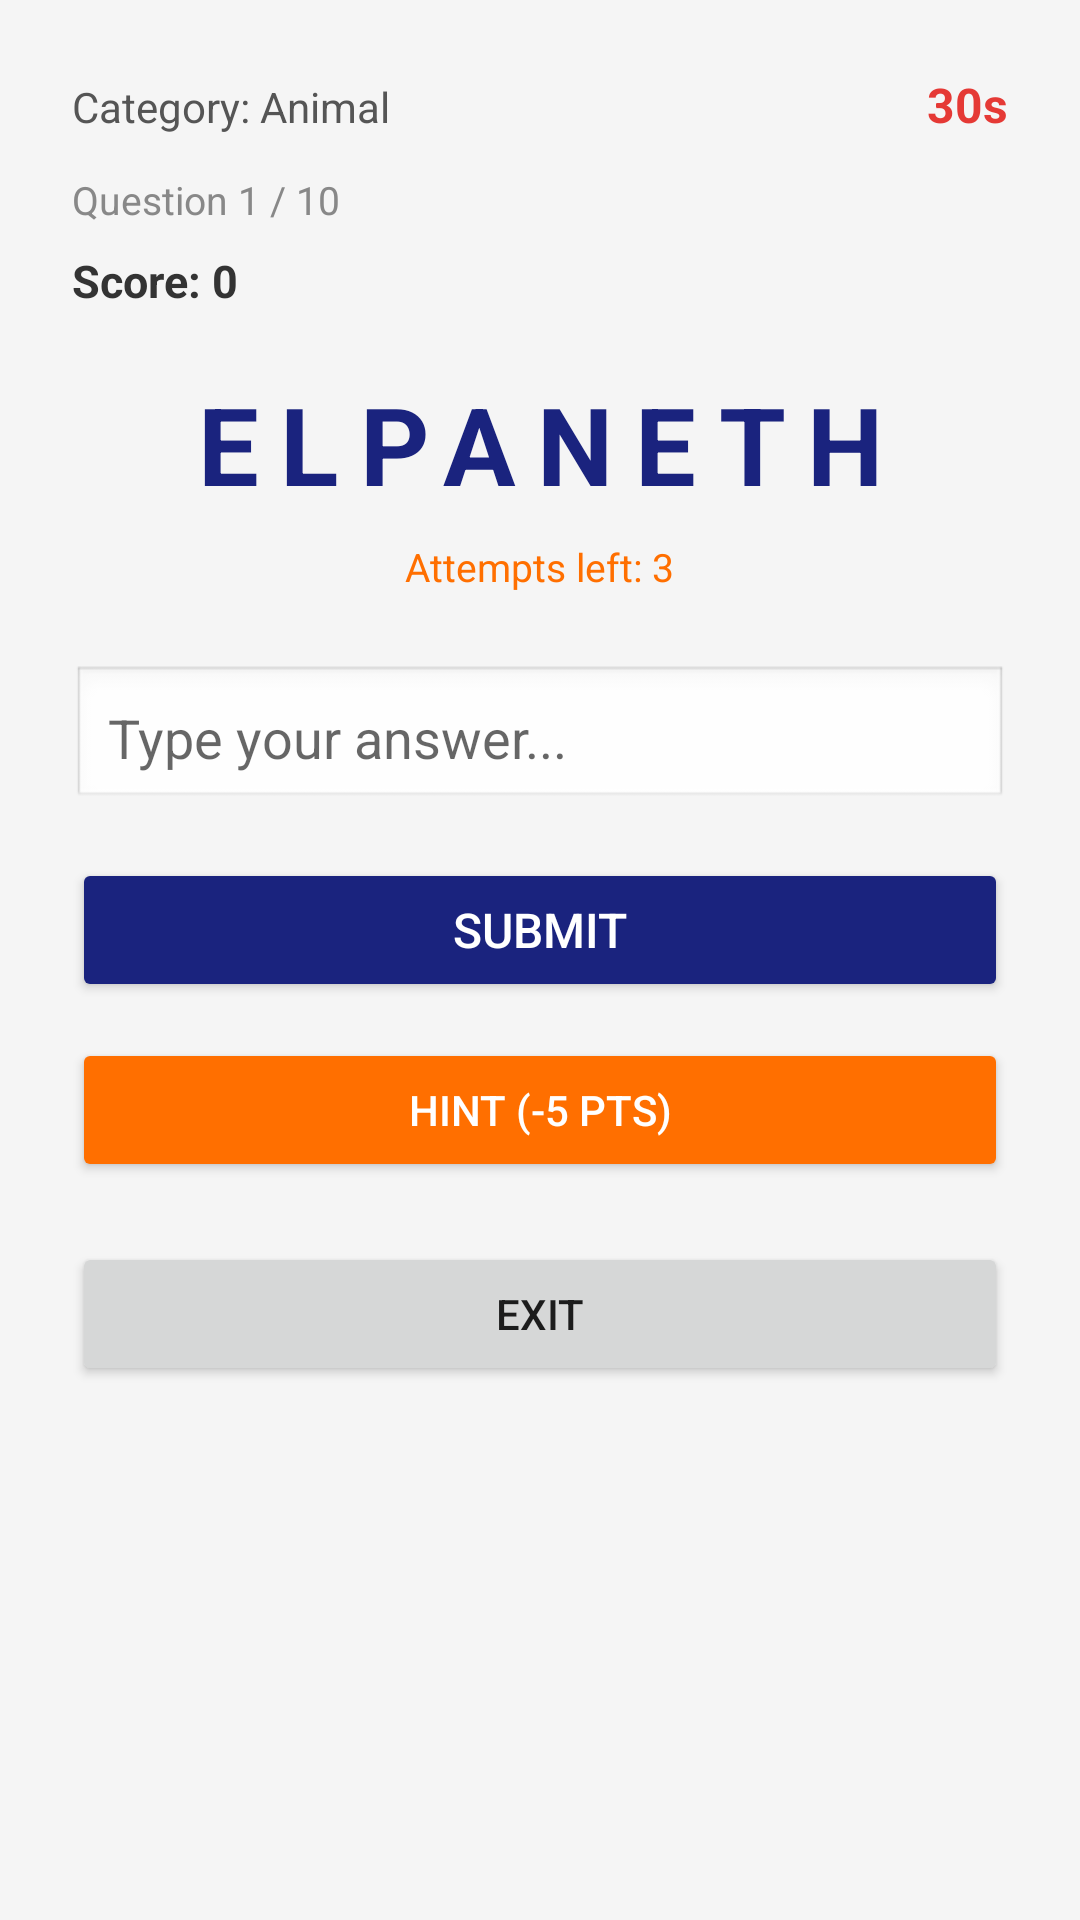

This screen was rendered from an Android layout file. Write that file and the resources it references.
<!-- AndroidManifest.xml: application theme Theme.Mind_Games_App -->
<!-- res/layout/word_scramble.xml -->
<?xml version="1.0" encoding="utf-8"?>
<LinearLayout xmlns:android="http://schemas.android.com/apk/res/android" android:layout_margin="65dp" android:layout_width="match_parent" android:layout_height="match_parent" android:orientation="vertical" android:padding="24dp" android:gravity="center_horizontal" android:background="#F5F5F5">
    
    <LinearLayout android:layout_width="match_parent" android:layout_height="wrap_content" android:orientation="horizontal" android:layout_marginBottom="12dp">
        <TextView android:id="@+id/tvCategory" android:layout_width="0dp" android:layout_height="wrap_content" android:layout_weight="1" android:text="Category: Animal" android:textSize="14sp" android:textColor="#555555"/>
        <TextView android:id="@+id/tvTimer" android:layout_width="wrap_content" android:layout_height="wrap_content" android:text="30s" android:textSize="16sp" android:textColor="#E53935" android:textStyle="bold"/>
    </LinearLayout>
    
    <TextView android:id="@+id/tvProgress" android:layout_width="match_parent" android:layout_height="wrap_content" android:text="Question 1 / 10" android:textSize="13sp" android:textColor="#888888" android:layout_marginBottom="8dp"/>
    
    <TextView android:id="@+id/tvScore" android:layout_width="match_parent" android:layout_height="wrap_content" android:text="Score: 0" android:textSize="15sp" android:textColor="#333333" android:textStyle="bold" android:layout_marginBottom="20dp"/>
    
    <TextView android:id="@+id/tvScrambled" android:layout_width="match_parent" android:layout_height="wrap_content" android:text="ELPANETH" android:textSize="36sp" android:textColor="#1A237E" android:textStyle="bold" android:gravity="center" android:letterSpacing="0.2" android:layout_marginBottom="8dp"/>
    
    <TextView android:id="@+id/tvAttempts" android:layout_width="wrap_content" android:layout_height="wrap_content" android:text="Attempts left: 3" android:textSize="13sp" android:textColor="#FF6F00" android:layout_marginBottom="24dp"/>
    
    <EditText android:id="@+id/etAnswer" android:layout_width="match_parent" android:layout_height="wrap_content" android:hint="Type your answer..." android:inputType="text" android:textSize="18sp" android:padding="12dp" android:background="@android:drawable/edit_text" android:layout_marginBottom="16dp"/>
    
    <Button android:id="@+id/btnSubmit" android:layout_width="match_parent" android:layout_height="wrap_content" android:text="SUBMIT" android:textSize="16sp" android:backgroundTint="#1A237E" android:textColor="#FFFFFF" android:layout_marginBottom="12dp"/>
    
    <Button android:id="@+id/btnHint" android:layout_width="match_parent" android:layout_height="wrap_content" android:text="HINT (-5 pts)" android:textSize="14sp" android:backgroundTint="#FF6F00" android:textColor="#FFFFFF" android:layout_marginBottom="20dp"/>
    
    <Button
        android:id="@+id/button2"
        android:layout_width="match_parent"
        android:layout_height="wrap_content"
        android:text="Exit" />

    <TextView android:id="@+id/tvFeedback" android:layout_width="match_parent" android:layout_height="wrap_content" android:text="" android:textSize="15sp" android:gravity="center" android:textStyle="bold" android:layout_marginBottom="8dp"/>
    
    <TextView android:id="@+id/tvCorrectAnswer" android:layout_width="match_parent" android:layout_height="wrap_content" android:text="" android:textSize="14sp" android:textColor="#B71C1C" android:gravity="center"/>
</LinearLayout>
<!-- resources referenced by this layout -->
<resources>
  <style name="Theme.Mind_Games_App" parent="Theme.MaterialComponents.DayNight.DarkActionBar">
          
          <item name="colorPrimary">@color/purple_500</item>
          <item name="colorPrimaryVariant">@color/purple_700</item>
          <item name="colorOnPrimary">@color/white</item>
          
          <item name="colorSecondary">@color/teal_200</item>
          <item name="colorSecondaryVariant">@color/teal_700</item>
          <item name="colorOnSecondary">@color/black</item>
          
          <item name="android:statusBarColor">?attr/colorPrimaryVariant</item>
          
      </style>
  <!-- not gathered from this repository: default colours our renderer supplied (Android Studio template values) -->
  <color name="purple_500">#FF6200EE</color>
  <color name="purple_700">#FF3700B3</color>
  <color name="teal_200">#FF03DAC5</color>
  <color name="teal_700">#FF018786</color>
  <color name="black">#FF000000</color>
  <color name="white">#FFFFFFFF</color>
</resources>
